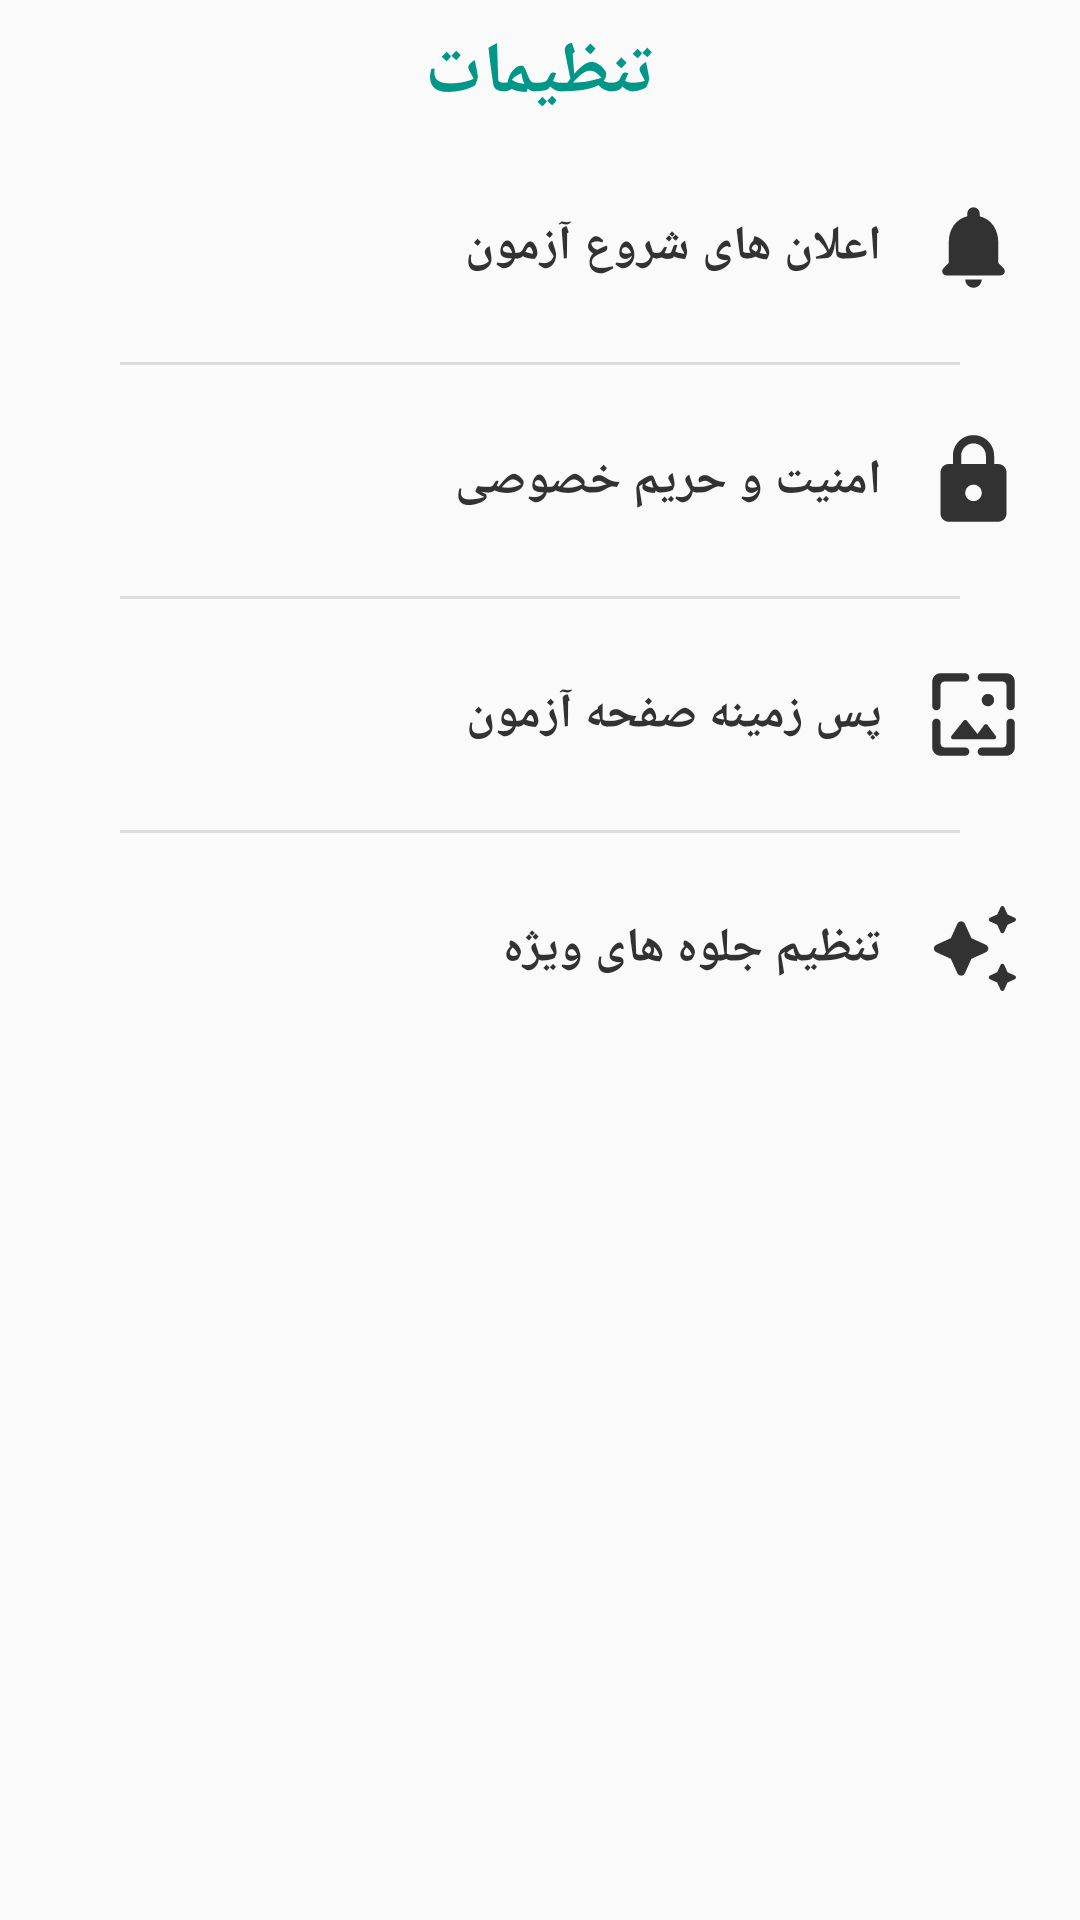

This screen was rendered from an Android layout file. Write that file and the resources it references.
<!-- AndroidManifest.xml: application theme AppTheme -->
<!-- res/layout/fragment_settings.xml -->
<?xml version="1.0" encoding="utf-8"?>
<LinearLayout xmlns:android="http://schemas.android.com/apk/res/android"
    xmlns:app="http://schemas.android.com/apk/res-auto"
    xmlns:tools="http://schemas.android.com/tools"
    android:layout_width="match_parent"
    android:layout_height="wrap_content"
    android:layoutDirection="ltr"
    android:orientation="vertical">

    <TextView
        android:id="@+id/textView"
        android:layout_width="match_parent"
        android:layout_height="wrap_content"
        android:fontFamily="@font/estedad_light"
        android:gravity="center"
        android:includeFontPadding="false"
        android:padding="8dp"
        android:singleLine="true"
        android:text="تنظیمات"
        android:textColor="@color/colorAccent"
        android:textSize="24sp"
        android:textStyle="bold" />

    <androidx.constraintlayout.widget.ConstraintLayout
        android:layout_width="match_parent"
        android:layout_height="wrap_content">

        <LinearLayout
            android:layout_width="match_parent"
            android:layout_height="wrap_content"
            android:layout_marginLeft="8dp"
            android:layout_marginTop="3dp"
            android:layout_marginRight="8dp"
            android:layout_marginBottom="3dp"
            android:gravity="center"
            android:orientation="horizontal"
            android:paddingTop="8dp"
            android:paddingBottom="8dp"
            app:layout_constraintBottom_toBottomOf="parent"
            app:layout_constraintLeft_toLeftOf="parent"
            app:layout_constraintRight_toRightOf="parent"
            app:layout_constraintTop_toTopOf="parent">

            <TextView
                android:layout_width="0dp"
                android:layout_height="match_parent"
                android:layout_marginEnd="8dp"
                android:layout_weight="1"
                android:fontFamily="@font/estedad_light"
                android:gravity="right|center_vertical"
                android:includeFontPadding="false"
                android:singleLine="true"
                android:text="@string/exam_start_notifications"
                android:textColor="@color/elements_color_tint"
                android:textSize="16sp"
                android:textStyle="bold"
                tools:ignore="RtlHardcoded" />

            <ImageView
                android:layout_width="45dp"
                android:layout_height="45dp"
                android:layout_marginEnd="5dp"
                android:padding="6dp"
                android:src="@drawable/notifications" />

        </LinearLayout>

        <Button
            style="@style/Widget.AppCompat.Button.Borderless"
            android:id="@+id/exam_start_notifications"
            android:layout_width="0dp"
            android:layout_height="0dp"
            app:layout_constraintBottom_toBottomOf="parent"
            app:layout_constraintLeft_toLeftOf="parent"
            app:layout_constraintRight_toRightOf="parent"
            app:layout_constraintTop_toTopOf="parent" />
    </androidx.constraintlayout.widget.ConstraintLayout>

    <View
        android:layout_width="match_parent"
        android:layout_height="1dp"
        android:layout_marginLeft="40dp"
        android:layout_marginTop="5dp"
        android:layout_marginRight="40dp"
        android:layout_marginBottom="5dp"
        android:background="?android:attr/listDivider" />

    <androidx.constraintlayout.widget.ConstraintLayout
        android:layout_width="match_parent"
        android:layout_height="wrap_content">

        <LinearLayout
            android:layout_width="match_parent"
            android:layout_height="wrap_content"
            android:layout_marginLeft="8dp"
            android:layout_marginTop="3dp"
            android:layout_marginRight="8dp"
            android:layout_marginBottom="3dp"
            android:gravity="center"
            android:orientation="horizontal"
            android:paddingTop="8dp"
            android:paddingBottom="8dp"
            app:layout_constraintBottom_toBottomOf="parent"
            app:layout_constraintLeft_toLeftOf="parent"
            app:layout_constraintRight_toRightOf="parent"
            app:layout_constraintTop_toTopOf="parent">

            <TextView
                android:layout_width="0dp"
                android:layout_height="match_parent"
                android:layout_marginEnd="8dp"
                android:layout_weight="1"
                android:fontFamily="@font/estedad_light"
                android:gravity="right|center_vertical"
                android:includeFontPadding="false"
                android:singleLine="true"
                android:text="@string/privacy_and_security"
                android:textColor="@color/elements_color_tint"
                android:textSize="16sp"
                android:textStyle="bold"
                tools:ignore="RtlHardcoded" />

            <ImageView
                android:layout_width="45dp"
                android:layout_height="45dp"
                android:layout_marginEnd="5dp"
                android:padding="6dp"
                android:src="@drawable/privacy_and_exam_security" />

        </LinearLayout>

        <Button
            style="@style/Widget.AppCompat.Button.Borderless"
            android:id="@+id/privacy_and_security"
            android:layout_width="0dp"
            android:layout_height="0dp"
            app:layout_constraintBottom_toBottomOf="parent"
            app:layout_constraintLeft_toLeftOf="parent"
            app:layout_constraintRight_toRightOf="parent"
            app:layout_constraintTop_toTopOf="parent" />

    </androidx.constraintlayout.widget.ConstraintLayout>

    <View
        android:layout_width="match_parent"
        android:layout_height="1dp"
        android:layout_marginLeft="40dp"
        android:layout_marginTop="5dp"
        android:layout_marginRight="40dp"
        android:layout_marginBottom="5dp"
        android:background="?android:attr/listDivider" />

    <androidx.constraintlayout.widget.ConstraintLayout
        android:layout_width="match_parent"
        android:layout_height="wrap_content">

        <LinearLayout
            android:layout_width="match_parent"
            android:layout_height="wrap_content"
            android:layout_marginLeft="8dp"
            android:layout_marginTop="3dp"
            android:layout_marginRight="8dp"
            android:layout_marginBottom="3dp"
            android:gravity="center"
            android:orientation="horizontal"
            android:paddingTop="8dp"
            android:paddingBottom="8dp"
            app:layout_constraintBottom_toBottomOf="parent"
            app:layout_constraintLeft_toLeftOf="parent"
            app:layout_constraintRight_toRightOf="parent"
            app:layout_constraintTop_toTopOf="parent">

            <TextView
                android:layout_width="0dp"
                android:layout_height="match_parent"
                android:layout_marginEnd="8dp"
                android:layout_weight="1"
                android:fontFamily="@font/estedad_light"
                android:gravity="right|center_vertical"
                android:includeFontPadding="false"
                android:singleLine="true"
                android:text="@string/exam_page_wallpaper"
                android:textColor="@color/elements_color_tint"
                android:textSize="16sp"
                android:textStyle="bold"
                tools:ignore="RtlHardcoded" />

            <ImageView
                android:layout_width="45dp"
                android:layout_height="45dp"
                android:layout_marginEnd="5dp"
                android:padding="6dp"
                android:src="@drawable/exam_wallpaper_change" />

        </LinearLayout>

        <Button
            style="@style/Widget.AppCompat.Button.Borderless"
            android:id="@+id/exam_page_wallpaper"
            android:layout_width="0dp"
            android:layout_height="0dp"
            app:layout_constraintBottom_toBottomOf="parent"
            app:layout_constraintLeft_toLeftOf="parent"
            app:layout_constraintRight_toRightOf="parent"
            app:layout_constraintTop_toTopOf="parent" />

    </androidx.constraintlayout.widget.ConstraintLayout>

    <View
        android:layout_width="match_parent"
        android:layout_height="1dp"
        android:layout_marginLeft="40dp"
        android:layout_marginTop="5dp"
        android:layout_marginRight="40dp"
        android:layout_marginBottom="5dp"
        android:background="?android:attr/listDivider" />

    <androidx.constraintlayout.widget.ConstraintLayout
        android:layout_width="match_parent"
        android:layout_height="wrap_content">

        <LinearLayout
            android:layout_width="match_parent"
            android:layout_height="wrap_content"
            android:layout_marginLeft="8dp"
            android:layout_marginTop="3dp"
            android:layout_marginRight="8dp"
            android:layout_marginBottom="3dp"
            android:gravity="center"
            android:orientation="horizontal"
            android:paddingTop="8dp"
            android:paddingBottom="8dp"
            app:layout_constraintBottom_toBottomOf="parent"
            app:layout_constraintLeft_toLeftOf="parent"
            app:layout_constraintRight_toRightOf="parent"
            app:layout_constraintTop_toTopOf="parent">

            <TextView
                android:layout_width="0dp"
                android:layout_height="match_parent"
                android:layout_marginEnd="8dp"
                android:layout_weight="1"
                android:fontFamily="@font/estedad_light"
                android:gravity="right|center_vertical"
                android:includeFontPadding="false"
                android:singleLine="true"
                android:text="@string/adjust_visual_effects"
                android:textColor="@color/elements_color_tint"
                android:textSize="16sp"
                android:textStyle="bold"
                tools:ignore="RtlHardcoded" />

            <ImageView
                android:layout_width="45dp"
                android:layout_height="45dp"
                android:layout_marginEnd="5dp"
                android:padding="6dp"
                android:src="@drawable/visual_effects" />

        </LinearLayout>

        <Button
            style="@style/Widget.AppCompat.Button.Borderless"
            android:id="@+id/adjust_visual_effects"
            android:layout_width="0dp"
            android:layout_height="0dp"
            app:layout_constraintBottom_toBottomOf="parent"
            app:layout_constraintLeft_toLeftOf="parent"
            app:layout_constraintRight_toRightOf="parent"
            app:layout_constraintTop_toTopOf="parent" />

    </androidx.constraintlayout.widget.ConstraintLayout>

</LinearLayout>
<!-- resources referenced by this layout -->
<resources>
  <color name="colorAccent">#009688</color>
  <!-- drawable notifications (drawable) -->
  <vector android:height="24dp" android:tint="@color/elements_color_tint"
      android:viewportHeight="24" android:viewportWidth="24"
      android:width="24dp" xmlns:android="http://schemas.android.com/apk/res/android">
      <path android:fillColor="@android:color/white" android:pathData="M12,22c1.1,0 2,-0.9 2,-2h-4c0,1.1 0.89,2 2,2zM18,16v-5c0,-3.07 -1.64,-5.64 -4.5,-6.32L13.5,4c0,-0.83 -0.67,-1.5 -1.5,-1.5s-1.5,0.67 -1.5,1.5v0.68C7.63,5.36 6,7.92 6,11v5l-1.29,1.29c-0.63,0.63 -0.19,1.71 0.7,1.71h13.17c0.89,0 1.34,-1.08 0.71,-1.71L18,16z"/>
  </vector>
  <!-- drawable privacy_and_exam_security (drawable) -->
  <vector android:height="24dp" android:tint="@color/elements_color_tint"
      android:viewportHeight="24" android:viewportWidth="24"
      android:width="24dp" xmlns:android="http://schemas.android.com/apk/res/android">
      <path android:fillColor="@android:color/white" android:pathData="M18,8h-1L17,6c0,-2.76 -2.24,-5 -5,-5S7,3.24 7,6v2L6,8c-1.1,0 -2,0.9 -2,2v10c0,1.1 0.9,2 2,2h12c1.1,0 2,-0.9 2,-2L20,10c0,-1.1 -0.9,-2 -2,-2zM12,17c-1.1,0 -2,-0.9 -2,-2s0.9,-2 2,-2 2,0.9 2,2 -0.9,2 -2,2zM9,8L9,6c0,-1.66 1.34,-3 3,-3s3,1.34 3,3v2L9,8z"/>
  </vector>
  <!-- drawable visual_effects (drawable) -->
  <vector android:height="24dp" android:tint="@color/elements_color_tint"
      android:viewportHeight="24" android:viewportWidth="24"
      android:width="24dp" xmlns:android="http://schemas.android.com/apk/res/android">
      <path android:fillColor="@android:color/white" android:pathData="M19.46,8l0.79,-1.75L22,5.46c0.39,-0.18 0.39,-0.73 0,-0.91l-1.75,-0.79L19.46,2c-0.18,-0.39 -0.73,-0.39 -0.91,0l-0.79,1.75L16,4.54c-0.39,0.18 -0.39,0.73 0,0.91l1.75,0.79L18.54,8C18.72,8.39 19.28,8.39 19.46,8zM11.5,9.5L9.91,6C9.56,5.22 8.44,5.22 8.09,6L6.5,9.5L3,11.09c-0.78,0.36 -0.78,1.47 0,1.82l3.5,1.59L8.09,18c0.36,0.78 1.47,0.78 1.82,0l1.59,-3.5l3.5,-1.59c0.78,-0.36 0.78,-1.47 0,-1.82L11.5,9.5zM18.54,16l-0.79,1.75L16,18.54c-0.39,0.18 -0.39,0.73 0,0.91l1.75,0.79L18.54,22c0.18,0.39 0.73,0.39 0.91,0l0.79,-1.75L22,19.46c0.39,-0.18 0.39,-0.73 0,-0.91l-1.75,-0.79L19.46,16C19.28,15.61 18.72,15.61 18.54,16z"/>
  </vector>
  <string name="adjust_visual_effects">تنظیم جلوه های ویژه</string>
  <string name="exam_page_wallpaper">پس زمینه صفحه آزمون</string>
  <string name="exam_start_notifications">اعلان های شروع آزمون</string>
  <string name="privacy_and_security">امنیت و حریم خصوصی</string>
  <style name="AppTheme" parent="Theme.AppCompat.DayNight.NoActionBar">
          
          <item name="colorPrimary">@color/colorPrimary</item>
          <item name="colorPrimaryDark">@color/colorPrimaryDark</item>
          <item name="colorAccent">@color/colorAccent</item>
          <item name="android:windowTranslucentStatus">true</item>
          <item name="android:statusBarColor">@android:color/transparent</item>
      </style>
  <color name="colorPrimary">#00897B</color>
  <color name="colorPrimaryDark">#00796B</color>
</resources>
